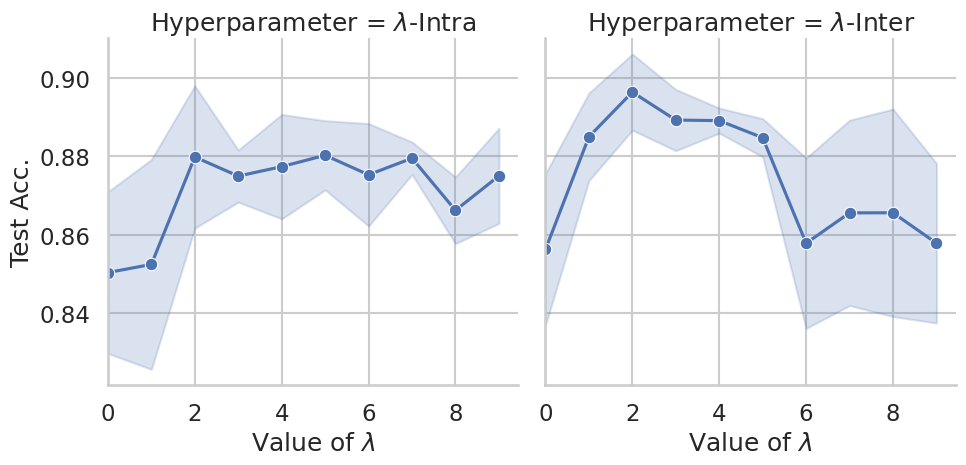

This figure's Python source: (Note: this script raises an exception after producing the figure.)
import os

import pandas as pd
import numpy as np

try:
    import seaborn as sns
    import matplotlib.pyplot as plt
except ImportError:
    pass


def plot_line_with_std(tuple_to_mean_list, tuple_to_std_list, x_label, y_label, name_label_list, x_list,
                       hue=None, size=None, style=None, palette=None,
                       row=None, col=None, hue_order=None,
                       markers=True, dashes=False,
                       height=5, aspect=1.0,
                       legend="full",
                       n=150, err_style="band",
                       x_lim=None, y_lim=None, use_xlabel=True, use_ylabel=True,
                       facet_kws=None,
                       base_path="../figs/",
                       custom_key="",
                       extension="png",
                       **relplot_kwargs):
    pd_data = {x_label: [], y_label: [], **{name_label: [] for name_label in name_label_list}}
    for name_tuple, mean_list in tuple_to_mean_list.items():
        if tuple_to_std_list is not None:
            std_list = tuple_to_std_list[name_tuple]
        else:
            std_list = [0 for _ in range(len(mean_list))]
        for x, mean, std in zip(x_list, mean_list, std_list):
            for name_label, value_of_name in zip(name_label_list, name_tuple):
                pd_data[name_label] += [value_of_name for _ in range(n)]
            pd_data[y_label] += list(np.random.normal(mean, std, n))
            pd_data[x_label] += [x for _ in range(n)]
    df = pd.DataFrame(pd_data)

    plot_info = "_".join([k for k in [hue, size, style, row, col] if k])
    full_path = os.path.join(base_path, "fig_line_{}_{}.{}".format(custom_key, plot_info, extension))

    plot = sns.relplot(x=x_label, y=y_label, kind="line",
                       row=row, col=col, hue=hue, style=style, palette=palette,
                       markers=markers, dashes=dashes,
                       height=height, aspect=aspect,
                       legend=legend, hue_order=hue_order, ci="sd", err_style=err_style,
                       facet_kws=facet_kws,
                       data=df,
                       **relplot_kwargs)
    plot.set(xlim=x_lim)
    plot.set(ylim=y_lim)
    if not use_xlabel:
        plot.set_axis_labels(x_var="")
    if not use_ylabel:
        plot.set_axis_labels(y_var="")
    plot.savefig(full_path, bbox_inches='tight')
    print("Saved at: {}".format(full_path))
    plt.clf()


if __name__ == '__main__':
    MODE = "ALL"  # FNTN, EMUser, ALL
    EXTENSION = "pdf"

    try:
        sns.set(style="whitegrid")
        sns.set_context("talk")
    except NameError:
        pass

    if MODE == "FNTN" or MODE == "ALL":
        TUPLE_TO_MEAN_LIST = {
            ("FNTN", "Intra-SGI", "$\lambda$-Intra"): [
                0.851807189, 0.8554216385, 0.8783132315, 0.874698782, 0.8771084189,
                0.8807228565, 0.8746987581, 0.879518044, 0.8662650347, 0.87469877],
            ("FNTN", "Intra/Inter-SGI", "$\lambda$-Inter"): [
                0.8578312872, 0.8855421422, 0.8975903272, 0.8903614162, 0.8891565918,
                0.8843373178, 0.8590361118, 0.8674698352, 0.8626505732, 0.8602409242],
        }
        TUPLE_TO_STD_LIST = {
            ("FNTN", "Intra-SGI", "$\lambda$-Intra"): [
                0.02196937685, 0.0321598755, 0.01776852901, 0.006599070793, 0.0131981375,
                0.00893517706, 0.0123457448, 0.004259676612, 0.007854473865, 0.01077624748],
            ("FNTN", "Intra/Inter-SGI", "$\lambda$-Inter"): [
                0.01979720785, 0.01127005298, 0.009524926568, 0.007854442088, 0.003299515193,
                0.005040120917, 0.02278032561, 0.02293907632, 0.02498364785, 0.02104126657],
        }
        NAME_LABEL_LIST = ["Dataset", "Model", "Hyperparameter"]
        X_LIST = [0, 1, 2, 3, 4, 5, 6, 7, 8, 9]

        plot_line_with_std(
            tuple_to_mean_list=TUPLE_TO_MEAN_LIST,
            tuple_to_std_list=TUPLE_TO_STD_LIST,
            x_label="Value of $\lambda$",
            y_label="Test Acc.",
            name_label_list=NAME_LABEL_LIST,
            x_list=X_LIST,
            # hue="Dataset",
            style="Dataset",
            row=None,
            col="Hyperparameter",
            hue_order=None,
            markers=True, dashes=False,
            height=5, aspect=1.0,
            legend=False,
            n=150, err_style="band",
            x_lim=(0, None),
            y_lim=None, use_xlabel=True, use_ylabel=True,
            facet_kws=None,
            base_path="../figs/",
            custom_key="fntn",
            extension=EXTENSION)

    if MODE == "EMUser" or MODE == "ALL":
        TUPLE_TO_MEAN_LIST = {
            ("EM-User", "Intra-SGI", "$\lambda$-Intra"): [
                0.6382978499, 0.7489361405, 0.7744680524, 0.6978723168, 0.71914891, 0.7021276355, 0.6936169982],
            ("EM-User", "Intra/Inter-SGI", "$\lambda$-Inter"): [
                0.7234042287, 0.7574467778, 0.7234042287, 0.7276595473, 0.6893616736, 0.4893616915, 0.5276595652],
        }
        TUPLE_TO_STD_LIST = {
            ("EM-User", "Intra-SGI", "$\lambda$-Intra"): [
                0.1370648765, 0.05297828985, 0.03226755123, 0.03496101014, 0.02774128352, 0.05424488198, 0.02425904871],
            ("EM-User", "Intra/Inter-SGI", "$\lambda$-Inter"): [
                0.05211679683, 0.03226755123, 0.01504482334, 0.06626557296, 0.1255138808, 0.07056649221, 0.04092635503],
        }
        NAME_LABEL_LIST = ["Dataset", "Model", "Hyperparameter"]
        X_LIST = [0, 0.5, 1, 1.5, 2, 3, 4]

        plot_line_with_std(
            tuple_to_mean_list=TUPLE_TO_MEAN_LIST,
            tuple_to_std_list=TUPLE_TO_STD_LIST,
            x_label="Value of $\lambda$",
            y_label="Test Acc.",
            name_label_list=NAME_LABEL_LIST,
            x_list=X_LIST,
            # hue="Dataset",
            style="Dataset",
            row=None,
            col="Hyperparameter",
            hue_order=None,
            markers=True, dashes=False,
            height=5, aspect=1.0,
            legend=False,
            n=150, err_style="band",
            x_lim=(0, None),
            y_lim=None, use_xlabel=True, use_ylabel=True,
            facet_kws=None,
            base_path="../figs/",
            custom_key="emuser",
            extension=EXTENSION)
